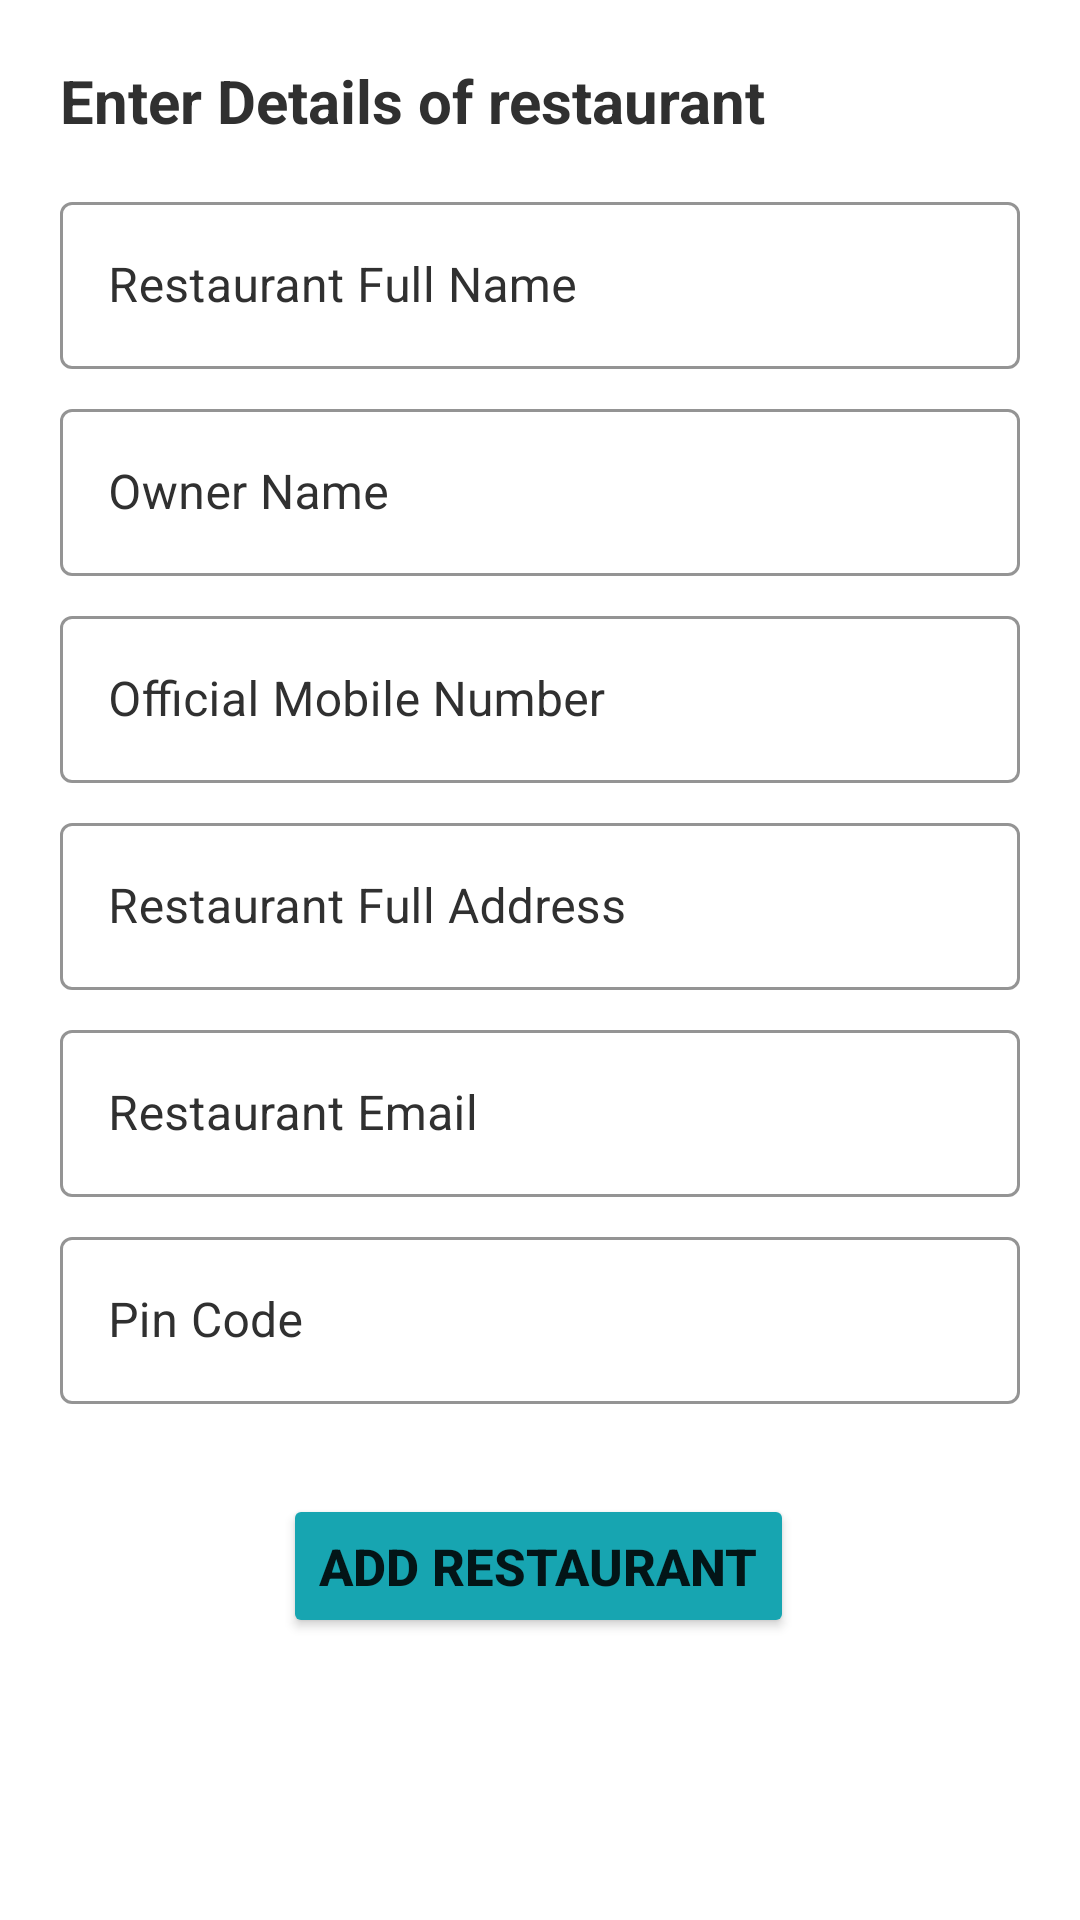

This screen was rendered from an Android layout file. Write that file and the resources it references.
<!-- AndroidManifest.xml: application theme Theme.FoodDeliveryApp -->
<!-- res/layout/fragment_add_restaurant_frament.xml -->
<?xml version="1.0" encoding="utf-8"?>
<androidx.constraintlayout.widget.ConstraintLayout xmlns:android="http://schemas.android.com/apk/res/android"
    xmlns:app="http://schemas.android.com/apk/res-auto"
    xmlns:tools="http://schemas.android.com/tools"
    android:layout_width="match_parent"
    android:layout_height="match_parent"
    android:orientation="vertical"
    tools:context=".Activities.LoginActivity">


    <TextView
        android:id="@+id/textView2"
        android:layout_width="wrap_content"
        android:layout_height="wrap_content"
        android:layout_gravity="center"
        android:layout_margin="20dp"
        android:layout_marginStart="33dp"
        android:layout_marginTop="48dp"
        android:layout_marginEnd="33dp"
        android:text="@string/enter_details_of_restaurant"
        android:textColor="@color/blackUsed"
        android:textSize="20sp"
        android:textStyle="bold"
        app:layout_constraintEnd_toEndOf="parent"
        app:layout_constraintHorizontal_bias="0.0"
        app:layout_constraintStart_toStartOf="parent"
        app:layout_constraintTop_toTopOf="parent" />

    <com.google.android.material.textfield.TextInputLayout
        android:id="@+id/OwnerNameRestaurantEditText"
        style="@style/Widget.MaterialComponents.TextInputLayout.OutlinedBox"
        android:layout_width="match_parent"
        android:layout_height="wrap_content"
        android:layout_marginStart="20dp"
        android:layout_marginTop="8dp"
        android:layout_marginEnd="20dp"
        android:hint="@string/owner_name"
        android:textColorHint="@color/blackUsed"
        app:boxStrokeColor="@color/textBorderColor"
        app:layout_constraintEnd_toEndOf="parent"
        app:layout_constraintStart_toStartOf="parent"
        app:layout_constraintTop_toBottomOf="@+id/FullNameRestaurantText">

        <com.google.android.material.textfield.TextInputEditText
            android:layout_width="match_parent"
            android:layout_height="wrap_content"
            android:ems="10"
            android:inputType="text" />
    </com.google.android.material.textfield.TextInputLayout>

    <com.google.android.material.textfield.TextInputLayout
        android:id="@+id/mobileNumberRestaurantEditText"
        style="@style/Widget.MaterialComponents.TextInputLayout.OutlinedBox"
        android:layout_width="match_parent"
        android:layout_height="wrap_content"
        android:layout_marginStart="20dp"
        android:layout_marginTop="8dp"
        android:layout_marginEnd="20dp"
        android:hint="@string/official_mobile_number"
        android:textColorHint="@color/blackUsed"
        app:boxStrokeColor="@color/textBorderColor"
        app:layout_constraintEnd_toEndOf="parent"
        app:layout_constraintStart_toStartOf="parent"
        app:layout_constraintTop_toBottomOf="@+id/OwnerNameRestaurantEditText">

        <com.google.android.material.textfield.TextInputEditText
            android:layout_width="match_parent"
            android:layout_height="wrap_content"
            android:ems="10"
            android:maxLength="10"
            android:inputType="number" />
    </com.google.android.material.textfield.TextInputLayout>

    <com.google.android.material.textfield.TextInputLayout
        android:id="@+id/AddressEditText"
        style="@style/Widget.MaterialComponents.TextInputLayout.OutlinedBox"
        android:layout_width="match_parent"
        android:layout_height="wrap_content"
        android:layout_marginLeft="20dp"
        android:layout_marginTop="8dp"
        android:layout_marginRight="20dp"
        android:hint="@string/restaurant_full_address"
        android:textColorHint="@color/blackUsed"
        app:boxStrokeColor="@color/textBorderColor"
        app:layout_constraintEnd_toEndOf="parent"
        app:layout_constraintStart_toStartOf="parent"
        app:layout_constraintTop_toBottomOf="@+id/mobileNumberRestaurantEditText">

        <com.google.android.material.textfield.TextInputEditText
            android:layout_width="match_parent"
            android:layout_height="wrap_content"
            android:ems="10"
            android:inputType="textMultiLine" />
    </com.google.android.material.textfield.TextInputLayout>

    <com.google.android.material.textfield.TextInputLayout
        android:id="@+id/FullNameRestaurantText"
        style="@style/Widget.MaterialComponents.TextInputLayout.OutlinedBox"
        android:layout_width="match_parent"
        android:layout_height="wrap_content"
        android:layout_marginLeft="20dp"
        android:layout_marginTop="15dp"
        android:layout_marginRight="20dp"
        android:hint="@string/restaurant_full_name"
        android:textColorHint="@color/blackUsed"
        app:boxStrokeColor="@color/textBorderColor"
        app:layout_constraintEnd_toEndOf="parent"
        app:layout_constraintHorizontal_bias="0.15"
        app:layout_constraintStart_toStartOf="parent"
        app:layout_constraintTop_toBottomOf="@+id/textView2">

        <com.google.android.material.textfield.TextInputEditText
            android:layout_width="match_parent"
            android:layout_height="wrap_content"
            android:ems="10"
            android:inputType="text" />
    </com.google.android.material.textfield.TextInputLayout>

    <com.google.android.material.textfield.TextInputLayout
        android:id="@+id/EmailRestaurantEditText"
        style="@style/Widget.MaterialComponents.TextInputLayout.OutlinedBox"
        android:layout_width="match_parent"
        android:layout_height="wrap_content"
        android:layout_marginLeft="20dp"
        android:layout_marginTop="8dp"
        android:layout_marginRight="20dp"
        android:hint="@string/restaurant_email"
        android:textColorHint="@color/blackUsed"
        app:boxStrokeColor="@color/textBorderColor"
        app:layout_constraintEnd_toEndOf="parent"
        app:layout_constraintStart_toStartOf="parent"
        app:layout_constraintTop_toBottomOf="@+id/AddressEditText">

        <com.google.android.material.textfield.TextInputEditText
            android:layout_width="match_parent"
            android:layout_height="wrap_content"
            android:ems="10"
            android:inputType="text" />
    </com.google.android.material.textfield.TextInputLayout>

    <com.google.android.material.textfield.TextInputLayout
        android:id="@+id/PinCodeRestaurantExitText"
        style="@style/Widget.MaterialComponents.TextInputLayout.OutlinedBox"
        android:layout_width="match_parent"
        android:layout_height="wrap_content"
        android:layout_marginLeft="20dp"
        android:layout_marginTop="8dp"
        android:layout_marginRight="20dp"
        android:hint="@string/pin_code"
        android:textColorHint="@color/blackUsed"
        app:boxStrokeColor="@color/textBorderColor"
        app:layout_constraintEnd_toEndOf="parent"
        app:layout_constraintHorizontal_bias="0.6"
        app:layout_constraintStart_toStartOf="parent"
        app:layout_constraintTop_toBottomOf="@+id/EmailRestaurantEditText">

        <com.google.android.material.textfield.TextInputEditText
            android:layout_width="match_parent"
            android:layout_height="wrap_content"
            android:ems="10"
            android:inputType="number"
            android:maxLength="6" />
    </com.google.android.material.textfield.TextInputLayout>

    <Button
        android:id="@+id/addRestaurantBtnMainAdmin"
        android:layout_width="wrap_content"
        android:layout_height="wrap_content"
        android:layout_gravity="center"
        android:layout_marginTop="30dp"
        android:backgroundTint="@color/button_color"
        android:text="@string/add_restaurant"
        android:textSize="17sp"
        android:textStyle="bold"
        app:layout_constraintEnd_toEndOf="parent"
        app:layout_constraintHorizontal_bias="0.498"
        app:layout_constraintStart_toStartOf="parent"
        app:layout_constraintTop_toBottomOf="@+id/PinCodeRestaurantExitText" />
</androidx.constraintlayout.widget.ConstraintLayout>
<!-- resources referenced by this layout -->
<resources>
  <color name="blackUsed">#303030</color>
  <color name="button_color">#17A5B1</color>
  <color name="textBorderColor">#EA4E60</color>
  <string name="add_restaurant">Add Restaurant</string>
  <string name="enter_details_of_restaurant">Enter Details of restaurant</string>
  <string name="official_mobile_number">Official Mobile Number</string>
  <string name="owner_name">Owner Name</string>
  <string name="pin_code">Pin Code</string>
  <string name="restaurant_email">Restaurant Email</string>
  <string name="restaurant_full_address">Restaurant Full Address</string>
  <string name="restaurant_full_name">Restaurant Full Name</string>
  <style name="Theme.FoodDeliveryApp" parent="Theme.MaterialComponents.DayNight.NoActionBar">
          
          <item name="colorPrimary">@color/purple_500</item>
          <item name="colorPrimaryVariant">@color/purple_700</item>
          <item name="colorOnPrimary">@color/white</item>
          
          <item name="colorSecondary">@color/teal_200</item>
          <item name="colorSecondaryVariant">@color/teal_700</item>
          <item name="colorOnSecondary">@color/black</item>
          
          <item name="android:statusBarColor" tools:targetApi="l">?attr/colorPrimaryVariant</item>
          
      </style>
  <color name="purple_500">#FF6200EE</color>
  <color name="purple_700">#FF3700B3</color>
  <color name="white">#FFFFFFFF</color>
  <color name="teal_200">#FF03DAC5</color>
  <color name="teal_700">#FF018786</color>
  <color name="black">#FF000000</color>
</resources>
